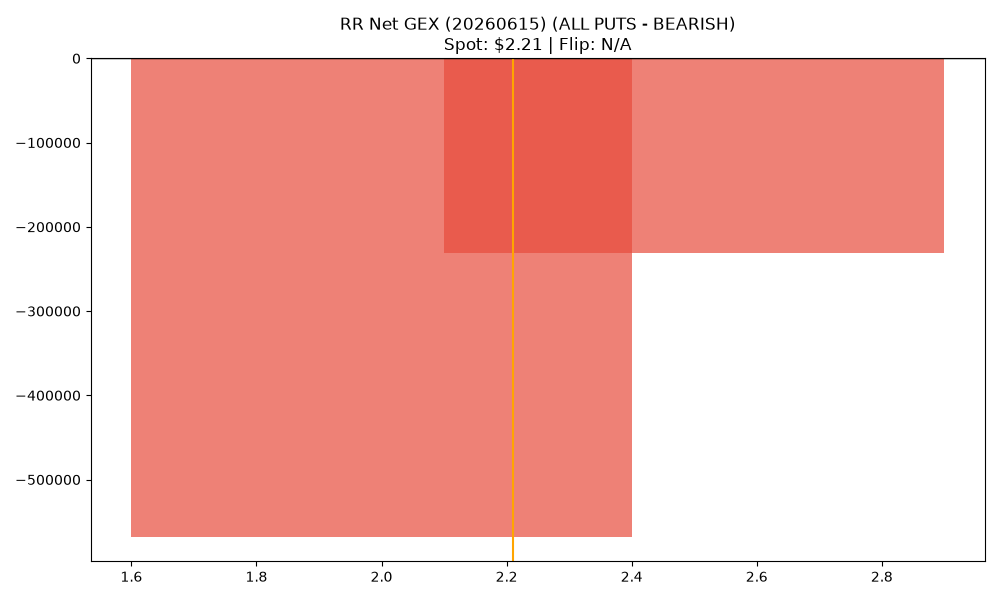

The file beside this chart, header and first rows:
strike, call_gex, put_gex, call_dex, put_dex, net_greek_delta, net_gex
2.0, 371232, 939904, 323176, -407700, -0.04978, -568672
2.5, 176833, 407669, 95872, -434167, -0.3761, -230836
